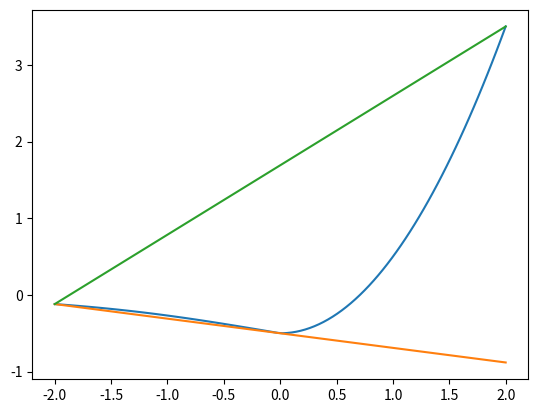
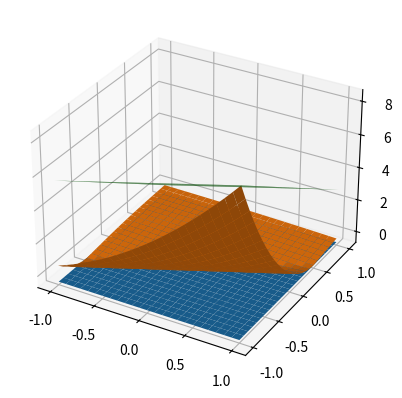

The script that saved these images, in order:
#%%
import numpy as np
import matplotlib.pyplot as plt
from typing import Tuple

def spu(x: float) -> float:
    return np.square(x) - 0.5 if x >= 0 else np.exp(-x)/(np.exp(-x) + 1) - 1

def dx_spu(x: float) -> float:
    return 2*x if x >= 0 else -np.exp(x)/np.square(np.exp(x) + 1)

def get_line_from_two_points(x1: float, y1: float, x2: float, y2: float) -> Tuple[float, float]:
    slope = (y2 - y1)/(x2 - x1)
    intercept = y1 + (-x1)*slope
    return (slope, intercept)

def compute_spu_bounds(l: float, u: float, p_l: float) -> Tuple[Tuple[float, float],Tuple[float, float]]:
    ''' computes linear bounds based on linearization point p_l.
     p_l should be chosen by some heuristic
        - minimize area
        - input at original image
        - minimal tangent slope
        - some other idea?'''
    p_l = np.clip(p_l, a_min=l, a_max=u)
    if u > 0:
        # ub is fixed
        (ub_slope, ub_intercept) = get_line_from_two_points(l, spu(l), u, spu(u))

        if p_l >= 0:
            # lb is chosen as tangent at p_l
            lb_slope = dx_spu(p_l)
            lb_intercept = spu(p_l) + (-p_l)*lb_slope
        else:
            # lb is chosen as tight for x<0 
            (lb_slope, lb_intercept) = get_line_from_two_points(l, spu(l), 0, spu(0))
    elif u <= 0:
        # now ub based on tangent and lb fixed
        (lb_slope, lb_intercept) = get_line_from_two_points(l, spu(l), u, spu(u))
        ub_slope = dx_spu(p_l)
        ub_intercept = spu(p_l) + (-p_l)*ub_slope

    return (lb_slope, lb_intercept), (ub_slope, ub_intercept)


def compute_linear_bounds(l: np.array, u: np.array, w: np.array) -> Tuple[float, float]:
    '''Computes bounds for 1-D output of linear layer, i.e.
        lb <= w^T*x <= ub for l <= x <= u 
    '''
    l_in = l.reshape(-1,1)
    u_in = u.reshape(-1,1)
    weights = w.reshape(-1,1)
    w_plus = weights.clip(min=0)
    w_minus = weights.clip(max=0)
    ub = np.matmul(np.transpose(w_plus), u_in) + np.matmul(np.transpose(w_minus), l_in)
    lb = np.matmul(np.transpose(w_plus), l_in) + np.matmul(np.transpose(w_minus), u_in)
    return (lb, ub)



#%%
if __name__ == "__main__":

    # bounds for single spu unit
    l = -2
    u = 2
    x = np.linspace(l, u, 100)
    f = np.vectorize(spu)(x)
    p_l = -1

    (lb_slope, lb_intercept), (ub_slope, ub_intercept) = compute_spu_bounds(l,u, p_l)

    lb = lb_slope*x + lb_intercept
    ub = ub_slope*x + ub_intercept

    plt.figure(1)
    plt.plot(x, f)
    plt.plot(x, lb)
    plt.plot(x, ub)
    plt.show()
#%%  bounds for linear layer + spu unit
    # input bounds
    l = np.array([-1, -1])
    u = np.array([1, 1])
    # weights for linear layer
    w = np.array([1, -2]).reshape(2,1)
    # bounds for linear output
    l_1, u_1 = compute_linear_bounds(l, u, w)
    # bounds for spu unit
    (lb_slope, lb_intercept), (ub_slope, ub_intercept) = compute_spu_bounds(l_1,u_1, p_l=0)

    #plot results
    # linear + spu output
    def f(x1, x2):
        x_in = np.matmul(np.transpose(w), np.array([x1, x2]).reshape(2,1))
        return spu(x_in)
    def ub(x1,x2):
        x_in = np.matmul(np.transpose(w), np.array([x1, x2]).reshape(2,1))
        return ub_intercept + ub_slope*x_in 
    def lb(x1,x2):
        x_in = np.matmul(np.transpose(w), np.array([x1, x2]).reshape(2,1))
        return lb_intercept + lb_slope*x_in 

    x0 = np.linspace(l[0], u[0], 25)
    x1 = np.linspace(l[1], u[1], 25)
    X0,X1 = np.meshgrid(x0, x1)
    F = np.vectorize(f)(X0, X1)
    LB = np.vectorize(lb)(X0, X1)
    UB = np.vectorize(ub)(X0, X1)

    fig, ax = plt.subplots(subplot_kw={"projection": "3d"})
    ax.plot_surface(X0, X1, LB)
    ax.plot_surface(X0, X1, F)
    ax.plot_surface(X0, X1, UB)
    plt.show()
